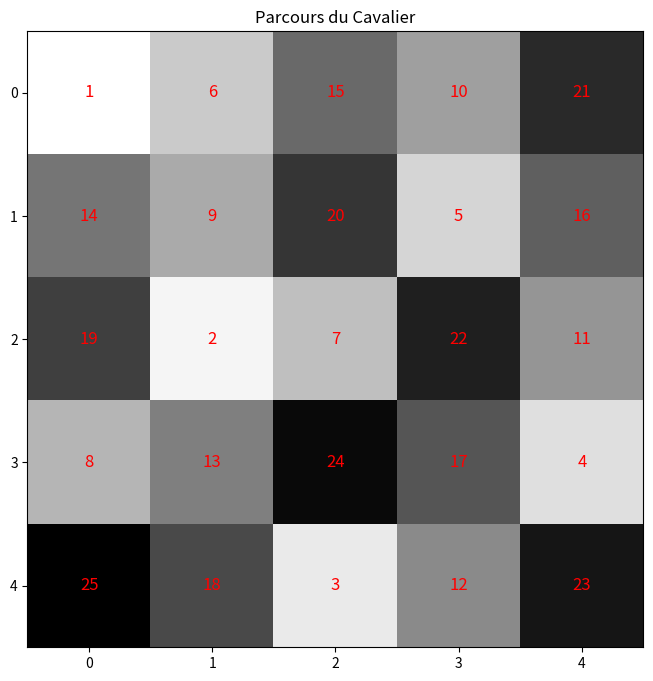

Python code for this plot:
import numpy as np
import matplotlib.pyplot as plt
print("\nLe problemme du cavalier\n\n")


taille = 5
plateau = [[0 for _ in range(taille)]for _ in range(taille)]

def estValide(x,y) :
    if x < taille and y < taille and x >= 0 and y >= 0 and plateau[x][y] == 0:
        return True
    return False


def backtracking(x,y,compteur):
    plateau[x][y] = compteur
    if compteur == taille * taille: # si on a deja fais toutes les cases, on arrete
        return True

    deplacements = [
        (x + 2, y +1), (x + 1, y + 2), (x -1, y +2), (x - 2, y + 1), (x - 2, y -1), (x - 1, y - 2), (x + 1, y - 2), (x + 2, y - 1)
    ]
    for depX, depY in deplacements:
        if estValide(depX, depY): # verifie si la case determiner par le deplacement est libre
            if(backtracking(depX,depY,compteur+1)): # on teste toutes les possibilités depuis cette nouvelle case
                return True

    plateau[x][y] = 0 # si aucun deplacement na fonctionner, on remets la case a 0
    return False 

def afficherPlateau(plateau):
    plt.figure(figsize=(8, 8))
    
    plt.imshow(plateau, cmap='binary')

    for i in range(taille):
        for j in range(taille):
            chiffre = plateau[i][j]
            plt.text(j, i, int(chiffre), ha='center', va='center', color='red', fontsize=12)
            

    plt.title("Parcours du Cavalier")
    plt.show()


if(backtracking(0,0,1)):
    afficherPlateau(plateau)
else:
    print("Pas de solution")
